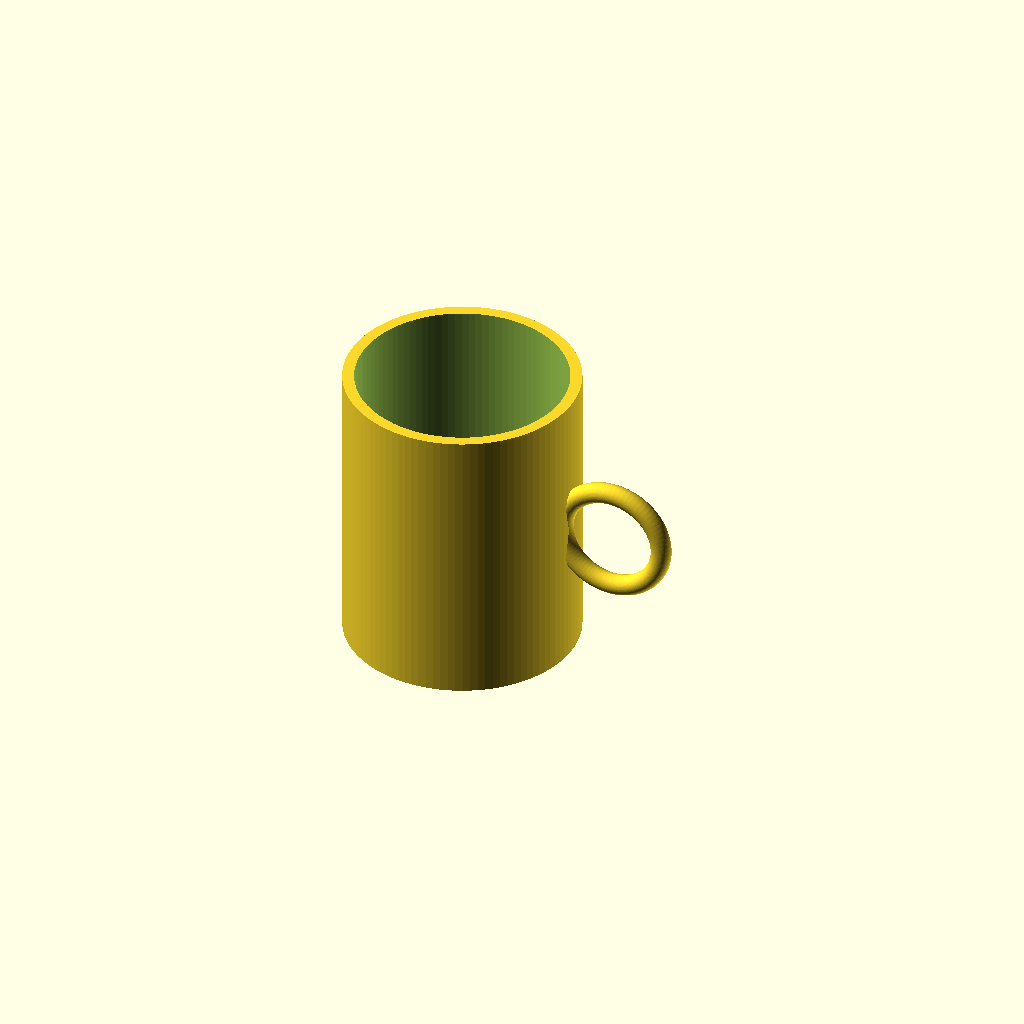
Cell 1: rendered with the file's own defaults.
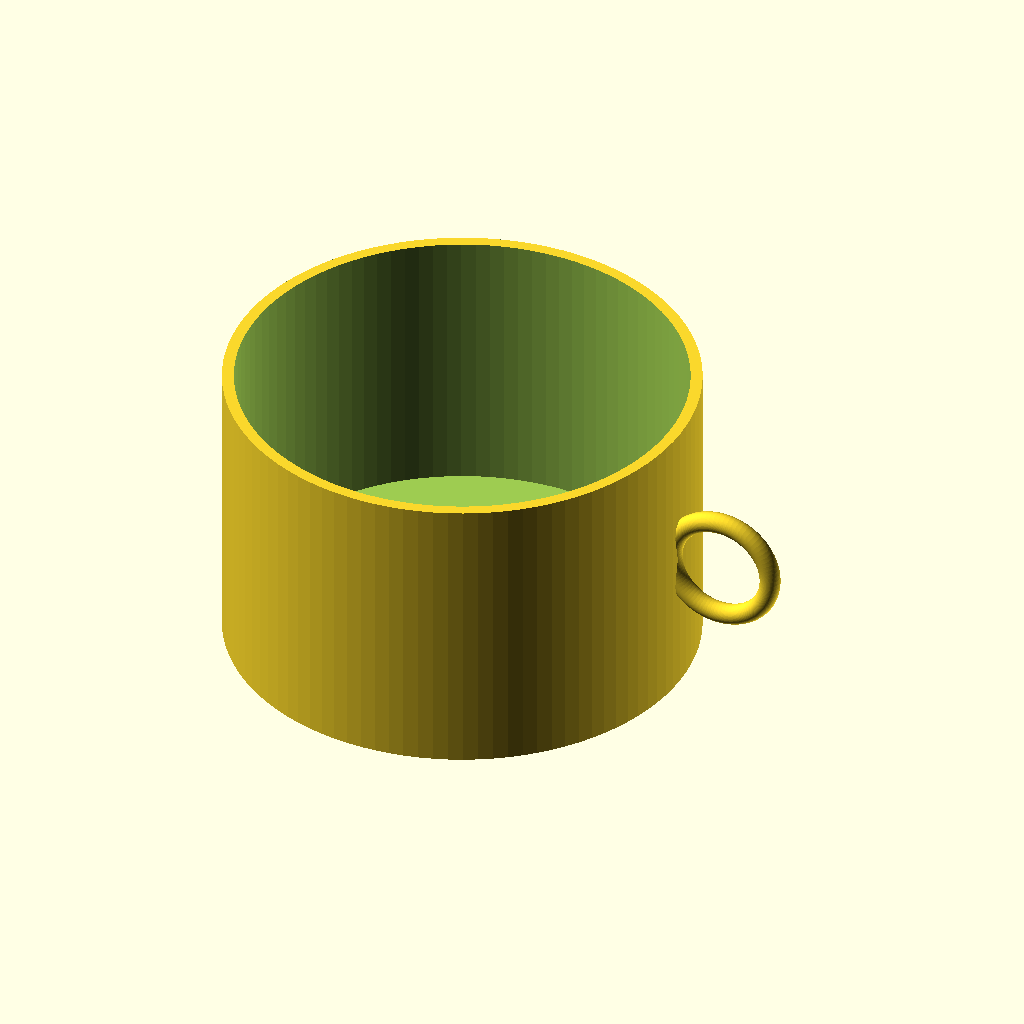
Cell 2: the same model with outer_d = 160.
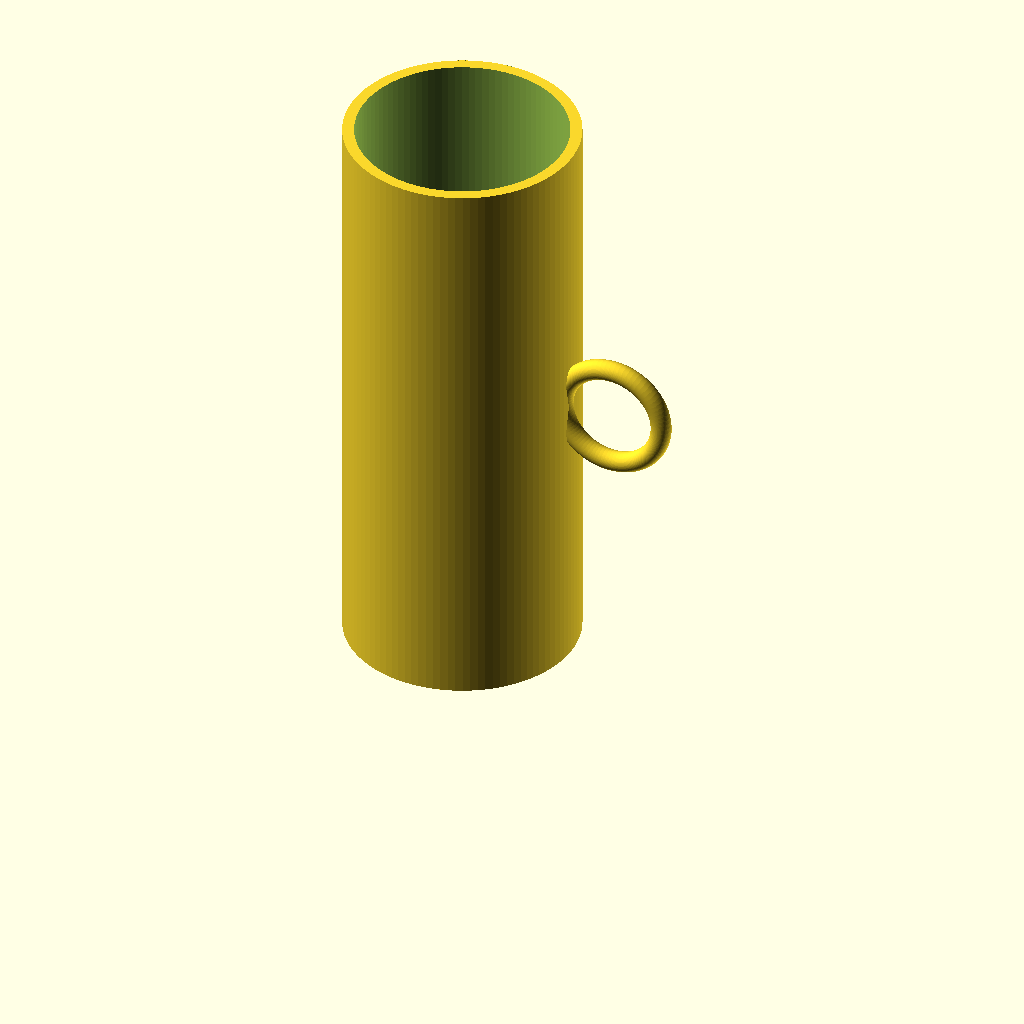
Cell 3: the same model with height = 200.
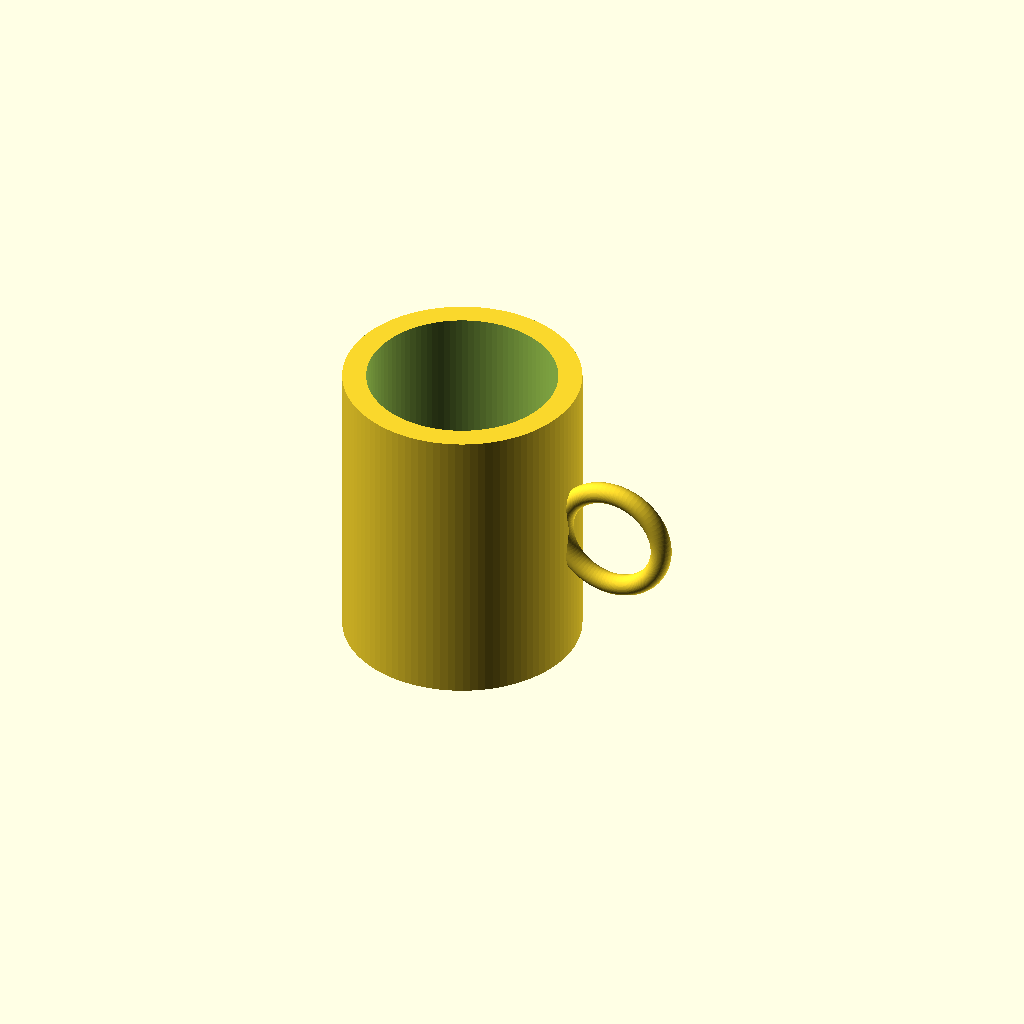
Cell 4: wall = 8 (everything else at default).
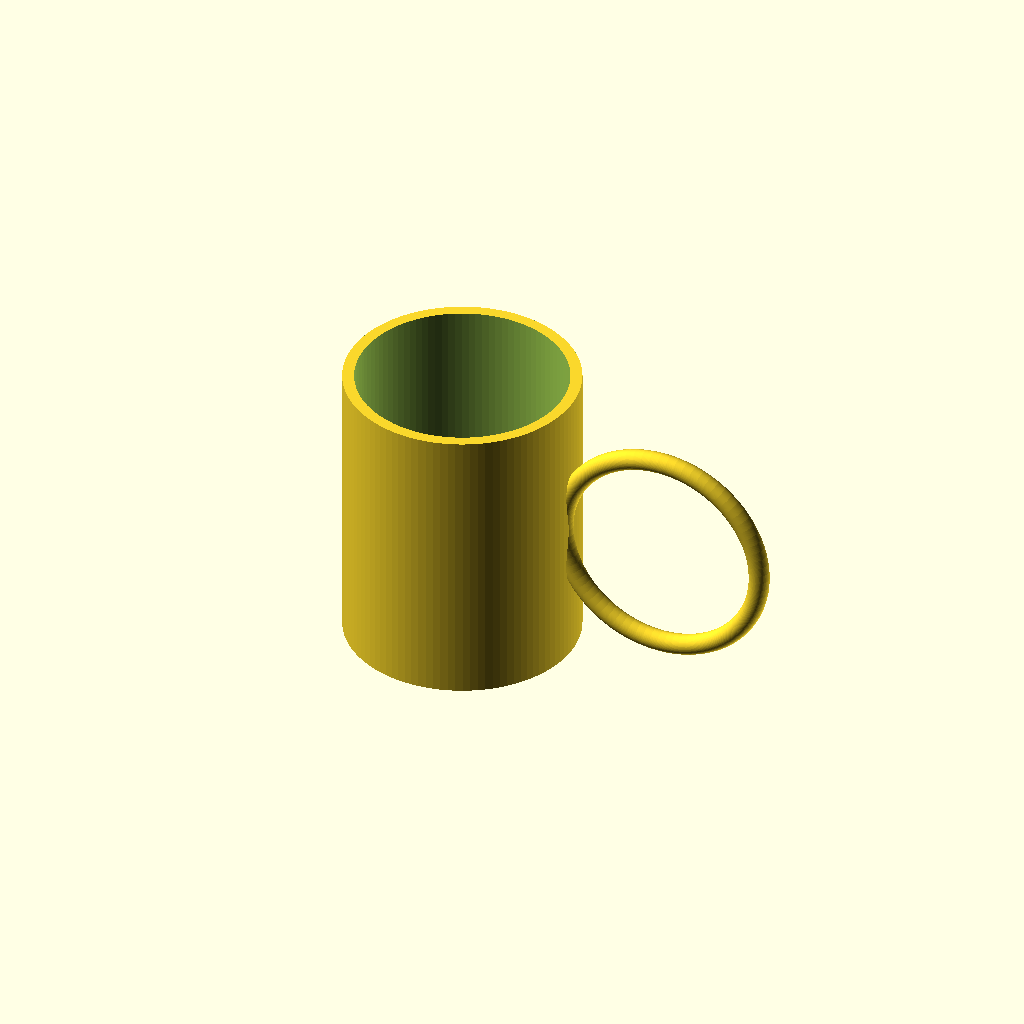
Cell 5: handle_r = 36 (everything else at default).
One fixed orthographic camera (rotation 55°, 0°, 25°; colour scheme Cornfield) for every cell.
Source of the model, results/tier-1-mug/iter-png-3_claude-opus-4-7-033c0a0d3dfe-2026-04-27T01-06-46-613Z/final.scad:
// マグカップ
$fn = 100;

outer_d = 80;      // 外径
height = 100;      // 高さ
wall = 4;          // 肉厚
bottom = 6;        // 底厚
handle_r = 18;     // 取手リングの中心半径(指が通るサイズに拡大)
handle_thick = 7;  // 取手の太さ

module mug() {
    difference() {
        // 外側
        cylinder(h = height, d = outer_d);
        // 内側くり抜き
        translate([0, 0, bottom])
            cylinder(h = height - bottom + 1, d = outer_d - 2 * wall);
    }
}

module handle() {
    // リングをカップ側面にしっかり接続するため、
    // リング内端をカップ外周に少しめり込ませる
    overlap = 3;
    translate([outer_d/2 + handle_r - overlap, 0, height/2])
        rotate([90, 0, 0])
            rotate_extrude($fn = 80)
                translate([handle_r, 0, 0])
                    circle(d = handle_thick);
}

union() {
    mug();
    // 取手のうちカップ内部に入り込む部分はカット
    difference() {
        handle();
        translate([0, 0, -1])
            cylinder(h = height + 2, d = outer_d - 0.01);
    }
}
Customizer parameters (derived from the source; name, type, default, range or options):
outer_d: number, default 80
height: number, default 100
wall: number, default 4
bottom: number, default 6
handle_r: number, default 18
handle_thick: number, default 7
